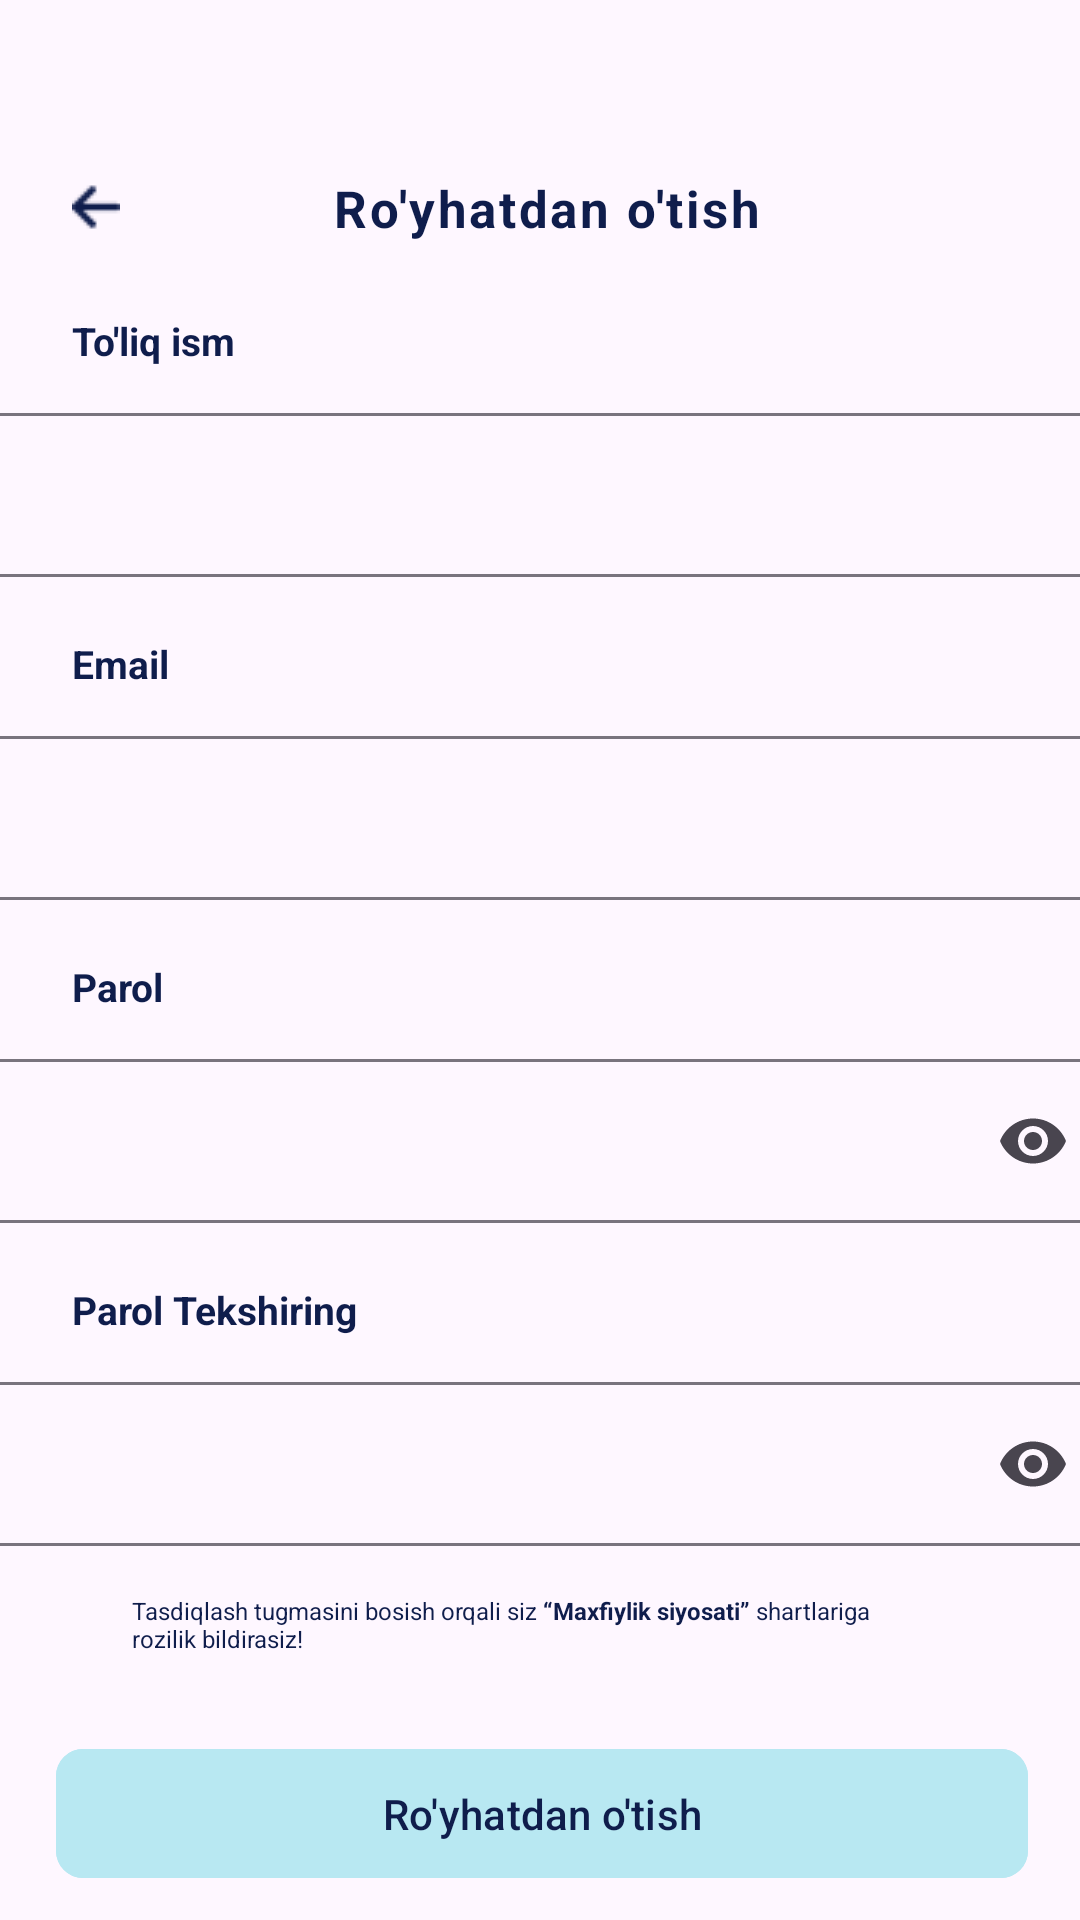

Here is an Android app screen rendered from its layout file. Give the layout XML and the strings, colors and styles it references.
<!-- AndroidManifest.xml: application theme Theme.HandyBook -->
<!-- res/layout/fragment_registration.xml -->
<?xml version="1.0" encoding="utf-8"?>
<androidx.constraintlayout.widget.ConstraintLayout xmlns:android="http://schemas.android.com/apk/res/android"
    xmlns:app="http://schemas.android.com/apk/res-auto"
    xmlns:tools="http://schemas.android.com/tools"
    android:layout_width="match_parent"
    android:layout_height="match_parent"
    tools:context=".Login_Reg.RegistrationFragment">

    <ImageView
        android:id="@+id/back_to_login"
        android:layout_width="16dp"
        android:layout_height="16dp"
        android:layout_marginStart="24dp"
        android:layout_marginTop="61dp"
        app:layout_constraintStart_toStartOf="parent"
        app:layout_constraintTop_toTopOf="parent"
        app:srcCompat="@drawable/back" />

    <TextView
        android:id="@+id/textView2"
        android:layout_width="wrap_content"
        android:layout_height="wrap_content"
        android:layout_marginStart="71dp"
        android:layout_marginTop="58dp"
        android:letterSpacing="0.05"
        android:text="Ro'yhatdan o'tish"
        android:textColor="#0F1D4C"
        android:textSize="17sp"
        android:textStyle="bold"
        app:layout_constraintStart_toEndOf="@+id/back_to_login"
        app:layout_constraintTop_toTopOf="parent" />

    <TextView
        android:id="@+id/ism_regg"
        android:layout_width="wrap_content"
        android:layout_height="wrap_content"
        android:layout_marginStart="24dp"
        android:layout_marginTop="24dp"
        android:text="To'liq ism"
        android:textColor="#0F1D4C"
        android:textSize="13sp"
        android:textStyle="bold"
        app:layout_constraintStart_toStartOf="parent"
        app:layout_constraintTop_toBottomOf="@+id/textView2" />

    <com.google.android.material.textfield.TextInputLayout
        android:id="@+id/ism_reg_edittext"
        android:layout_width="375dp"
        android:layout_height="60dp"
        android:layout_marginTop="10dp"
        app:layout_constraintEnd_toEndOf="parent"
        app:layout_constraintHorizontal_bias="0.487"
        app:layout_constraintStart_toStartOf="parent"
        app:layout_constraintTop_toBottomOf="@+id/ism_regg">

        <com.google.android.material.textfield.TextInputEditText
            android:id="@+id/ismReg"
            android:layout_width="match_parent"
            android:layout_height="match_parent"
            android:inputType="text" />
    </com.google.android.material.textfield.TextInputLayout>

    <TextView
        android:id="@+id/email_regg"
        android:layout_width="wrap_content"
        android:layout_height="wrap_content"
        android:layout_marginStart="24dp"
        android:layout_marginTop="20dp"
        android:text="Email"
        android:textColor="#0F1D4C"
        android:textSize="13sp"
        android:textStyle="bold"
        app:layout_constraintStart_toStartOf="parent"
        app:layout_constraintTop_toBottomOf="@+id/ism_reg_edittext" />

    <com.google.android.material.textfield.TextInputLayout
        android:id="@+id/email_reg_edittext"
        android:layout_width="375dp"
        android:layout_height="60dp"
        android:layout_marginTop="10dp"
        app:layout_constraintEnd_toEndOf="parent"
        app:layout_constraintHorizontal_bias="0.487"
        app:layout_constraintStart_toStartOf="parent"
        app:layout_constraintTop_toBottomOf="@+id/email_regg">

        <com.google.android.material.textfield.TextInputEditText
            android:id="@+id/emailReg"
            android:layout_width="match_parent"
            android:layout_height="match_parent"
            android:inputType="text" />
    </com.google.android.material.textfield.TextInputLayout>

    <TextView
        android:id="@+id/parol_regg"
        android:layout_width="wrap_content"
        android:layout_height="wrap_content"
        android:layout_marginStart="24dp"
        android:layout_marginTop="20dp"
        android:text="Parol"
        android:textColor="#0F1D4C"
        android:textSize="13sp"
        android:textStyle="bold"
        app:layout_constraintStart_toStartOf="parent"
        app:layout_constraintTop_toBottomOf="@+id/email_reg_edittext" />

    <com.google.android.material.textfield.TextInputLayout
        android:id="@+id/parol_reg_edittext"
        android:layout_width="375dp"
        android:layout_height="60dp"
        android:layout_marginTop="10dp"
        app:layout_constraintEnd_toEndOf="parent"
        app:layout_constraintHorizontal_bias="0.487"
        app:layout_constraintStart_toStartOf="parent"
        app:endIconMode="password_toggle"
        app:layout_constraintTop_toBottomOf="@+id/parol_regg">

        <com.google.android.material.textfield.TextInputEditText
            android:id="@+id/parolReg"
            android:layout_width="match_parent"
            android:layout_height="match_parent"
            android:inputType="textPassword" />
    </com.google.android.material.textfield.TextInputLayout>

    <TextView
        android:id="@+id/parol_check_reg_txt"
        android:layout_width="wrap_content"
        android:layout_height="wrap_content"
        android:layout_marginStart="24dp"
        android:layout_marginTop="20dp"
        android:text="Parol Tekshiring"
        android:textColor="#0F1D4C"
        android:textSize="13sp"
        android:textStyle="bold"
        app:layout_constraintStart_toStartOf="parent"
        app:layout_constraintTop_toBottomOf="@+id/parol_reg_edittext" />

    <com.google.android.material.textfield.TextInputLayout
        android:id="@+id/parol_check_reg_edittext"
        android:layout_width="375dp"
        android:layout_height="60dp"
        android:layout_marginTop="10dp"
        app:layout_constraintEnd_toEndOf="parent"
        app:layout_constraintHorizontal_bias="0.487"
        app:layout_constraintStart_toStartOf="parent"
        app:endIconMode="password_toggle"
        app:layout_constraintTop_toBottomOf="@+id/parol_check_reg_txt">

        <com.google.android.material.textfield.TextInputEditText
            android:id="@+id/parol_checkReg"
            android:layout_width="match_parent"
            android:layout_height="match_parent"
            android:inputType="textPassword" />
    </com.google.android.material.textfield.TextInputLayout>

    <TextView
        android:id="@+id/textView4"
        android:layout_width="323dp"
        android:layout_height="24dp"
        android:layout_marginStart="44dp"
        android:layout_marginTop="16dp"
        android:text="@string/tasdiqlash_tugmasini_bosish_orqali_siz_maxfiylik_siyosati_shartlariga_nrozilik_bildirasiz"
        android:textColor="#0F1D4C"
        android:textSize="8sp"
        android:textStyle="normal"
        app:layout_constraintStart_toStartOf="parent"
        app:layout_constraintTop_toBottomOf="@+id/parol_check_reg_edittext" />

    <com.google.android.material.button.MaterialButton
        android:id="@+id/royhatdan_otish_btn"
        android:layout_width="324dp"
        android:layout_height="51dp"
        android:layout_marginBottom="10dp"
        android:backgroundTint="#B8E8F2"
        android:text="Ro'yhatdan o'tish"
        android:textColor="#0F1D4C"
        app:cornerRadius="9dp"
        app:layout_constraintBottom_toBottomOf="parent"
        app:layout_constraintEnd_toEndOf="parent"
        app:layout_constraintHorizontal_bias="0.517"
        app:layout_constraintStart_toStartOf="parent" />

</androidx.constraintlayout.widget.ConstraintLayout>
<!-- resources referenced by this layout -->
<resources>
  <!-- drawable back: png bitmap (drawable, 330 bytes) -->
  <string name="tasdiqlash_tugmasini_bosish_orqali_siz_maxfiylik_siyosati_shartlariga_nrozilik_bildirasiz">Tasdiqlash tugmasini bosish orqali siz <b>“Maxfiylik siyosati”</b> shartlariga\nrozilik bildirasiz!</string>
  <style name="Theme.HandyBook" parent="Base.Theme.HandyBook" />
  <style name="Base.Theme.HandyBook" parent="Theme.Material3.DayNight.NoActionBar">
          
          
      </style>
</resources>
